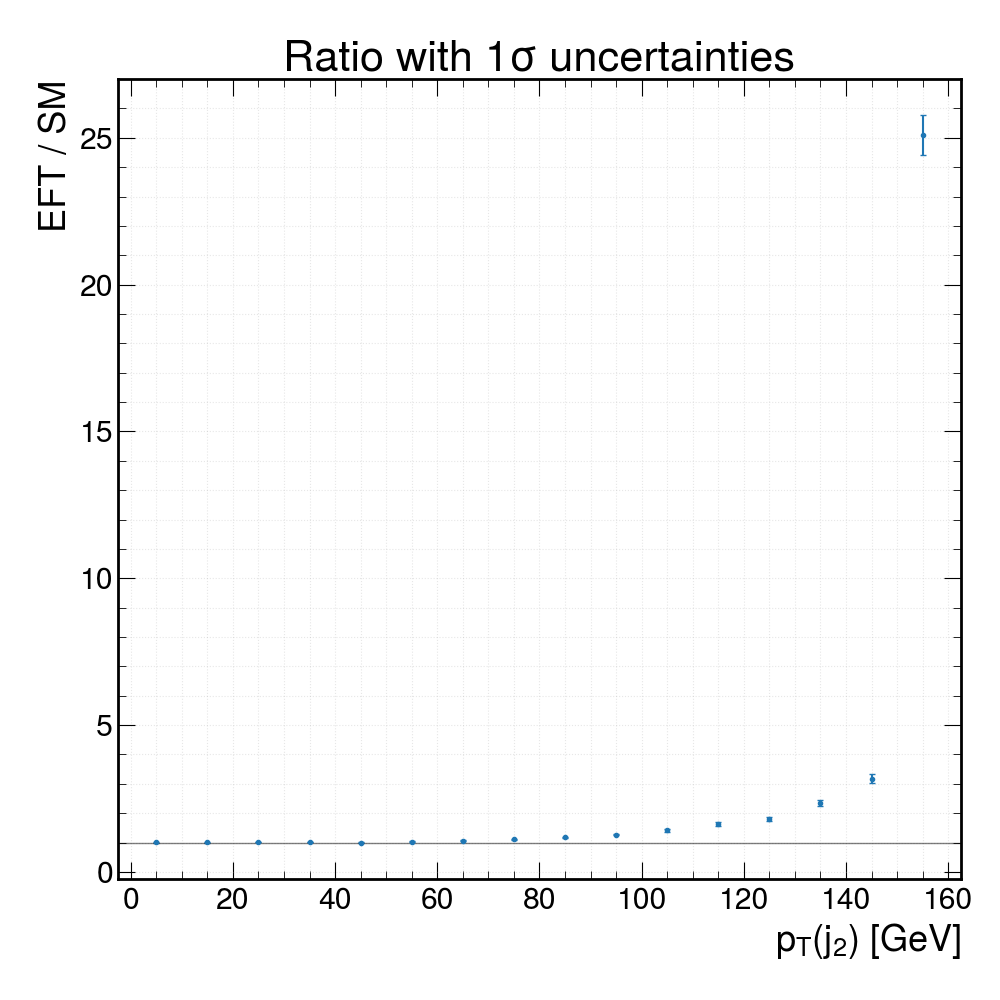

The file beside this chart, header and first rows:
bin_center, ratio_EFT_over_SM, ratio_err, SM_value, EFT_value
5, 1.003, 0.00505, 609.3, 611.4
15, 1.003, 0.002922, 1819, 1826
25, 1.004, 0.002627, 2255, 2264
35, 1.013, 0.003084, 1656, 1677
45, 0.9977, 0.004929, 634.3, 632.8
55, 1.032, 0.007927, 257.9, 266.1
65, 1.066, 0.01164, 125.5, 133.8
75, 1.108, 0.01611, 69.48, 76.97
85, 1.175, 0.02216, 40.17, 47.22
95, 1.272, 0.02996, 24.8, 31.54
105, 1.416, 0.04062, 15.97, 22.61
115, 1.631, 0.05615, 10.46, 17.06
125, 1.8, 0.07144, 7.583, 13.65
135, 2.345, 0.1066, 5.282, 12.39
145, 3.18, 0.1688, 3.562, 11.33
155, 25.09, 0.6779, 10.77, 270.1
